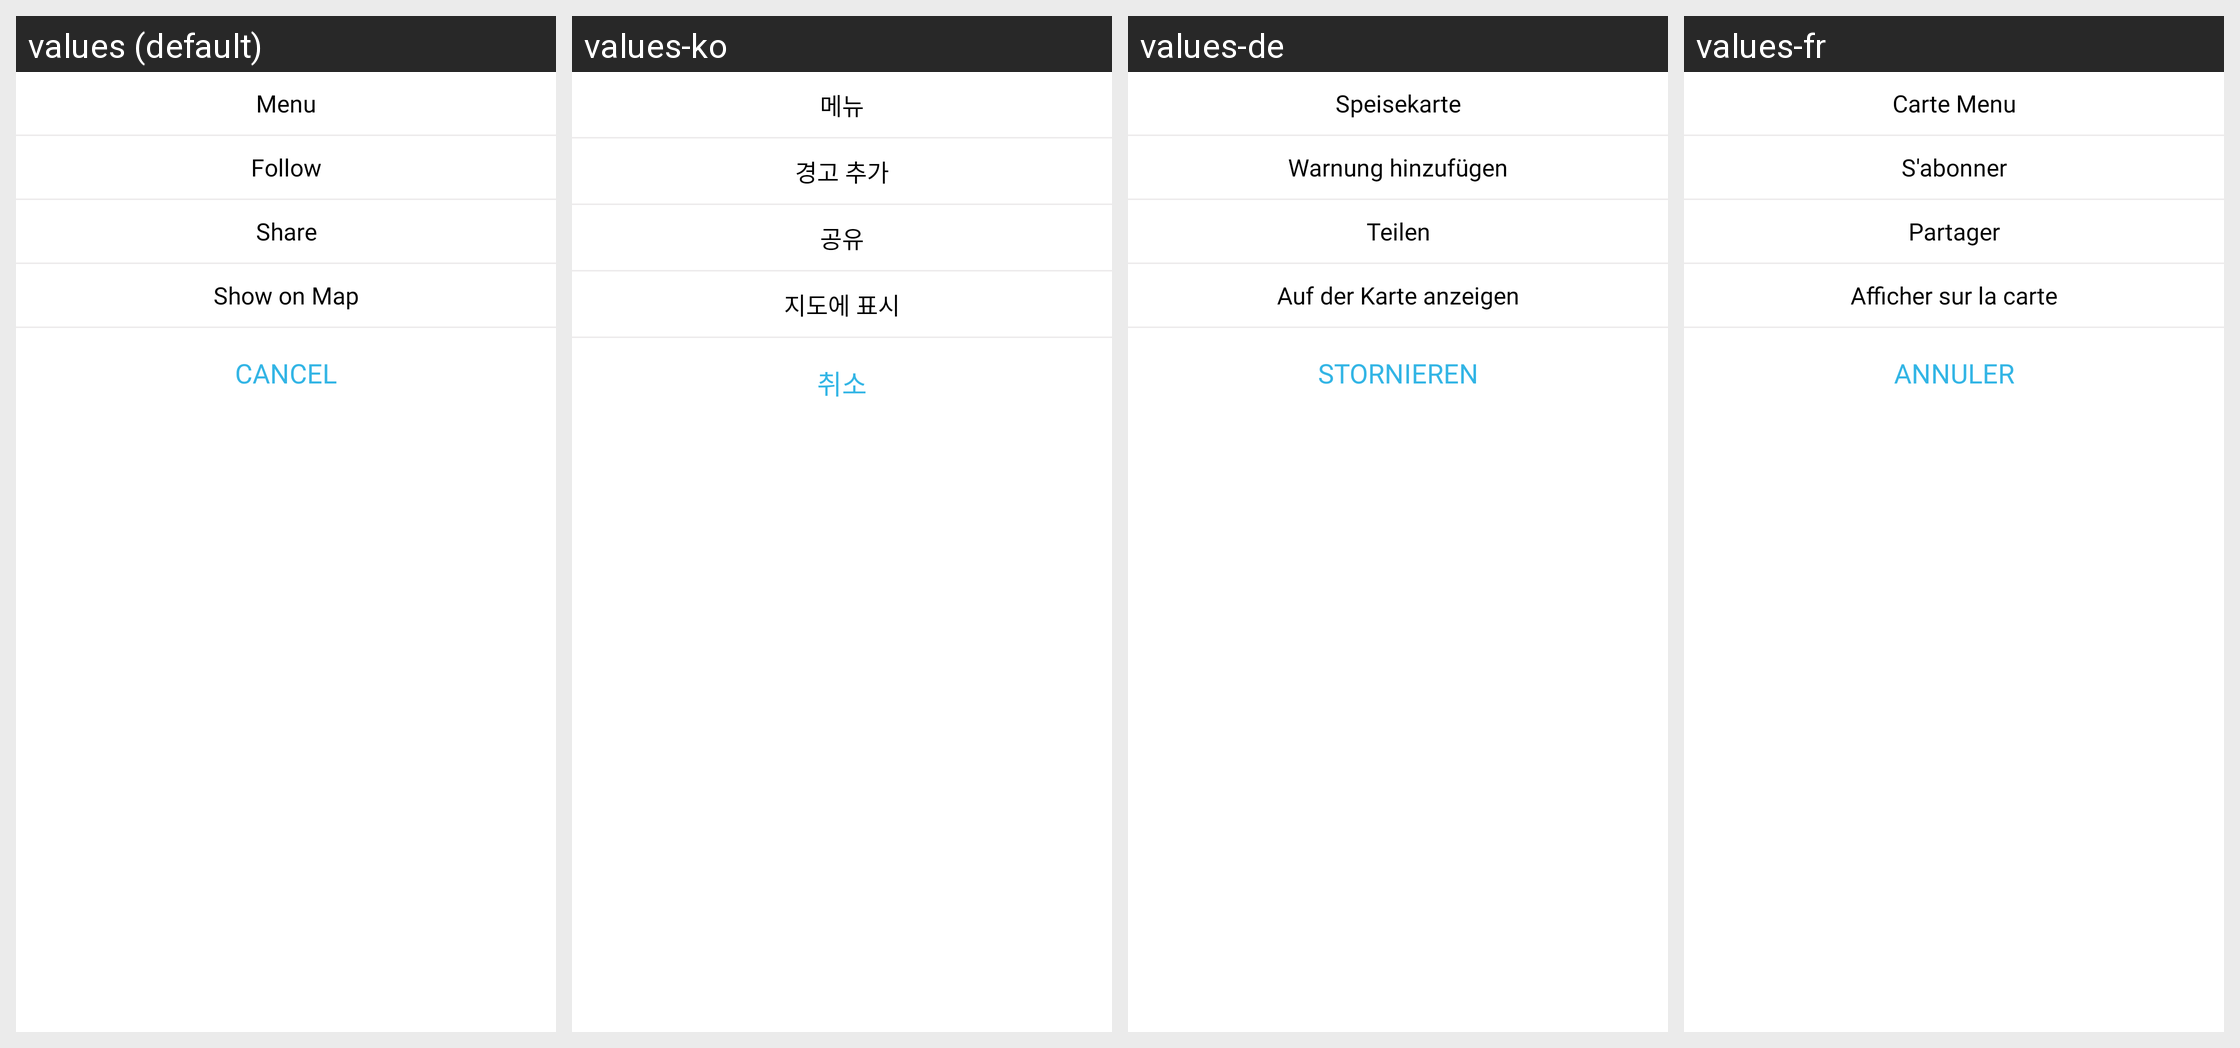

Here is an Android app screen in its default locale and in the app's own translations. Write out the translated-string differences for the strings that appear on this screen.
Android screen res/layout/dialog_share_restro.xml rendered under 4 locales, left to right: values (default), values-ko, values-de, values-fr. Device: Nexus 5 (rendered at 1080×1920; each locale shown at half size, 540×960, under a caption strip naming it); theme AppTheme.
Other locales in the repository, not shown: values-ar, values-en, values-es, values-hi-rIN, values-it, values-iw, values-ja, values-km, values-pt, values-ru, values-th, values-vi, values-zh.
Strings drawn on this screen, with the default value and each locale's value (text and hints the layout hard-codes, and strings that could not be matched under every locale, appear in the picture but are not listed):

menu
  values: Menu
  values-ko: 메뉴
  values-de: Speisekarte
  values-fr: Carte Menu

add_alert
  values: Follow
  values-ko: 경고 추가
  values-de: Warnung hinzufügen
  values-fr: S'abonner

share
  values: Share
  values-ko: 공유
  values-de: Teilen
  values-fr: Partager

show_on_map
  values: Show on Map
  values-ko: 지도에 표시
  values-de: Auf der Karte anzeigen
  values-fr: Afficher sur la carte

cancel
  values: Cancel
  values-ko: 취소
  values-de: Stornieren
  values-fr: Annuler
